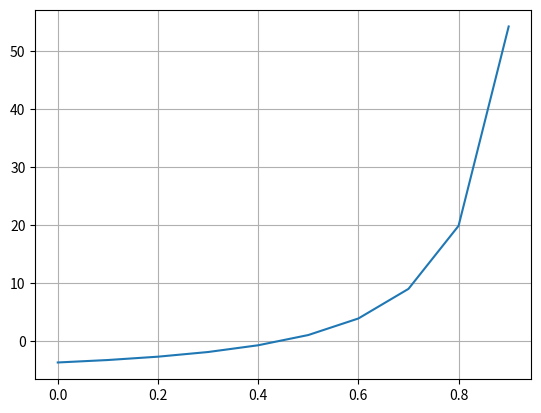

Write Python code to recreate this figure.
import numpy as np
from matplotlib import pyplot as plt


def fx(t):
    return ((t*np.power(2.1-0.5*t, 2))/((1-t)*(np.power((1.1-0.5*t), 2))))-3.69


def biseccion(a, b, cota):
    error = 1
    i = 0
    listar = [1, 10]
    if fx(a)*fx(b) < 0:
        while error > cota:
            xr = (a+b)/2
            fxr = fx(xr)
            fxa = fx(a)
            if fxr * fxa < 0:
                b = xr
            elif fxr * fxa > 0:
                a = xr
            else:
                break
            listar.append(xr)
            xractual = xr
            if(len(listar) >= 2):
                xranterior = listar[-2]
                error = np.abs((xractual-xranterior)/xractual)
            else:
                error = 1
            i += 1
    else:
        print("No hay solucióón esa region")
    return listar


raices = biseccion(0, 1, 0.001)
print(raices)
print("X:", raices[-1])

# Grafica
vectorx = np.arange(0, 1, 0.1)
plt.plot(vectorx, fx(vectorx))
plt.grid("X")
plt.grid("Y")
plt.show()
